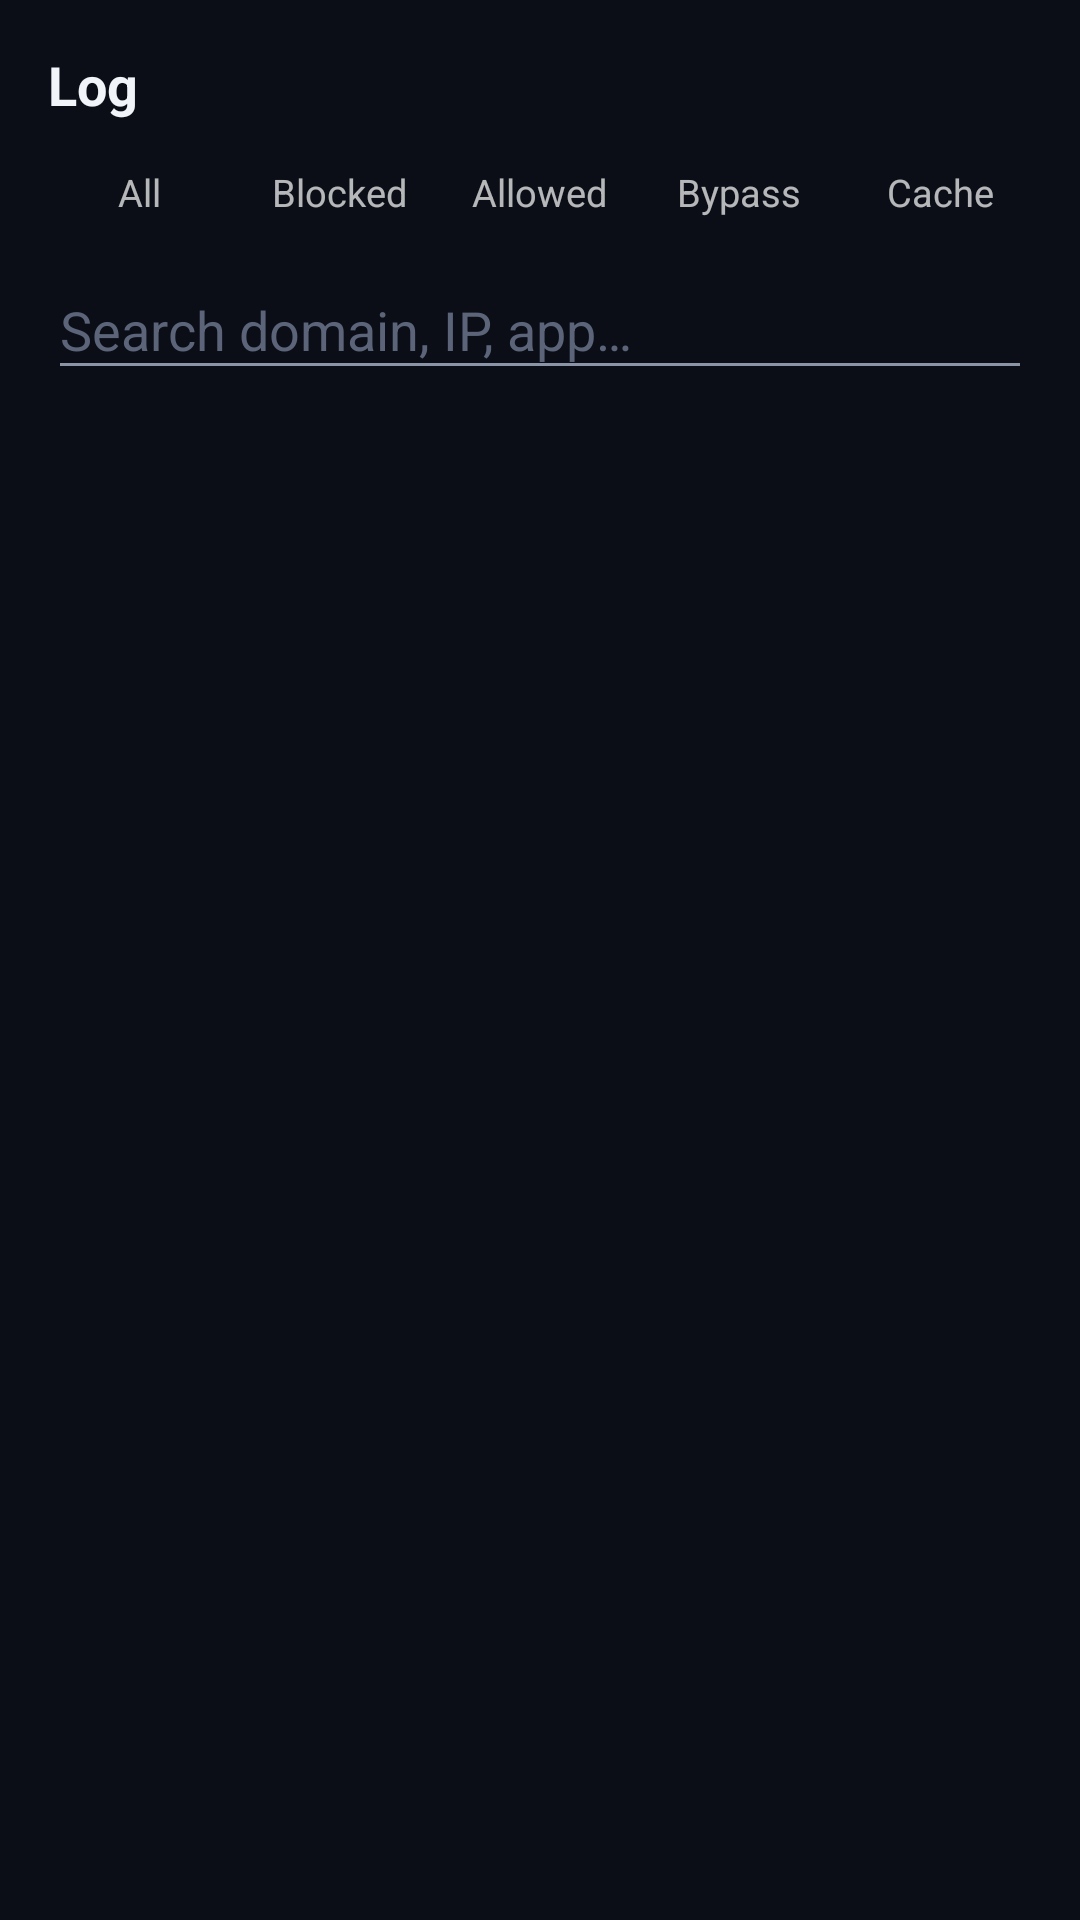

Layout XML and referenced resources for this Android screen:
<!-- AndroidManifest.xml: application theme Theme.NetAverDNS -->
<!-- res/layout/fragment_dns_log.xml -->
<?xml version="1.0" encoding="utf-8"?>
<LinearLayout xmlns:android="http://schemas.android.com/apk/res/android"
    android:layout_width="match_parent"
    android:layout_height="match_parent"
    android:orientation="vertical"
    android:background="@color/bg"
    android:padding="16dp">

    <TextView
        android:layout_width="wrap_content"
        android:layout_height="wrap_content"
        android:text="@string/tab_dns"
        android:textColor="@color/text"
        android:textSize="18sp"
        android:textStyle="bold"
        android:paddingBottom="8dp" />

    <LinearLayout
        android:id="@+id/dns_filter_chips"
        android:layout_width="match_parent"
        android:layout_height="wrap_content"
        android:orientation="horizontal"
        android:paddingBottom="8dp">
        <TextView android:id="@+id/chip_all" android:layout_width="0dp" android:layout_height="wrap_content" android:layout_weight="1" android:gravity="center" android:paddingTop="7dp" android:paddingBottom="7dp" android:text="@string/filter_all" android:textSize="12.5sp" />
        <TextView android:id="@+id/chip_blocked" android:layout_width="0dp" android:layout_height="wrap_content" android:layout_weight="1" android:layout_marginStart="6dp" android:gravity="center" android:paddingTop="7dp" android:paddingBottom="7dp" android:text="@string/filter_blocked" android:textSize="12.5sp" />
        <TextView android:id="@+id/chip_allowed" android:layout_width="0dp" android:layout_height="wrap_content" android:layout_weight="1" android:layout_marginStart="6dp" android:gravity="center" android:paddingTop="7dp" android:paddingBottom="7dp" android:text="@string/filter_allowed" android:textSize="12.5sp" />
        <TextView android:id="@+id/chip_bypass" android:layout_width="0dp" android:layout_height="wrap_content" android:layout_weight="1" android:layout_marginStart="6dp" android:gravity="center" android:paddingTop="7dp" android:paddingBottom="7dp" android:text="@string/filter_bypass" android:textSize="12.5sp" />
        <TextView android:id="@+id/chip_cache" android:layout_width="0dp" android:layout_height="wrap_content" android:layout_weight="1" android:layout_marginStart="6dp" android:gravity="center" android:paddingTop="7dp" android:paddingBottom="7dp" android:text="@string/filter_cache" android:textSize="12.5sp" />
    </LinearLayout>

    <EditText
        android:id="@+id/dns_search"
        android:layout_width="match_parent"
        android:layout_height="wrap_content"
        android:hint="@string/search_hint"
        android:textColor="@color/text"
        android:textColorHint="@color/faint"
        android:singleLine="true"
        android:paddingBottom="8dp" />

    <ListView
        android:id="@+id/dns_list"
        android:layout_width="match_parent"
        android:layout_height="0dp"
        android:layout_weight="1"
        android:divider="@color/border"
        android:dividerHeight="1dp" />

    <TextView
        android:id="@+id/dns_empty"
        android:layout_width="match_parent"
        android:layout_height="0dp"
        android:layout_weight="1"
        android:gravity="center"
        android:text="@string/empty_log"
        android:textColor="@color/faint"
        android:visibility="gone" />
</LinearLayout>
<!-- resources referenced by this layout -->
<resources>
  <color name="bg">#0B0E17</color>
  <color name="border">#1F2740</color>
  <color name="faint">#5B6478</color>
  <color name="text">#F1F5F9</color>
  <string name="empty_log">No queries yet — start protection to see DNS traffic.</string>
  <string name="filter_all">All</string>
  <string name="filter_allowed">Allowed</string>
  <string name="filter_blocked">Blocked</string>
  <string name="filter_bypass">Bypass</string>
  <string name="filter_cache">Cache</string>
  <string name="search_hint">Search domain, IP, app…</string>
  <string name="tab_dns">Log</string>
  <style name="Theme.NetAverDNS" parent="android:Theme.Material.NoActionBar">
          <item name="android:windowBackground">@color/bg</item>
          <item name="android:colorBackground">@color/bg</item>
          <item name="android:textColorPrimary">@color/text</item>
          <item name="android:textColorSecondary">@color/muted</item>
          <item name="android:colorAccent">@color/accent</item>
          <item name="android:navigationBarColor">@color/bg</item>
          <item name="android:statusBarColor">@color/bg</item>
      </style>
  <color name="muted">#8B93A7</color>
  <color name="accent">#3B82F6</color>
</resources>
